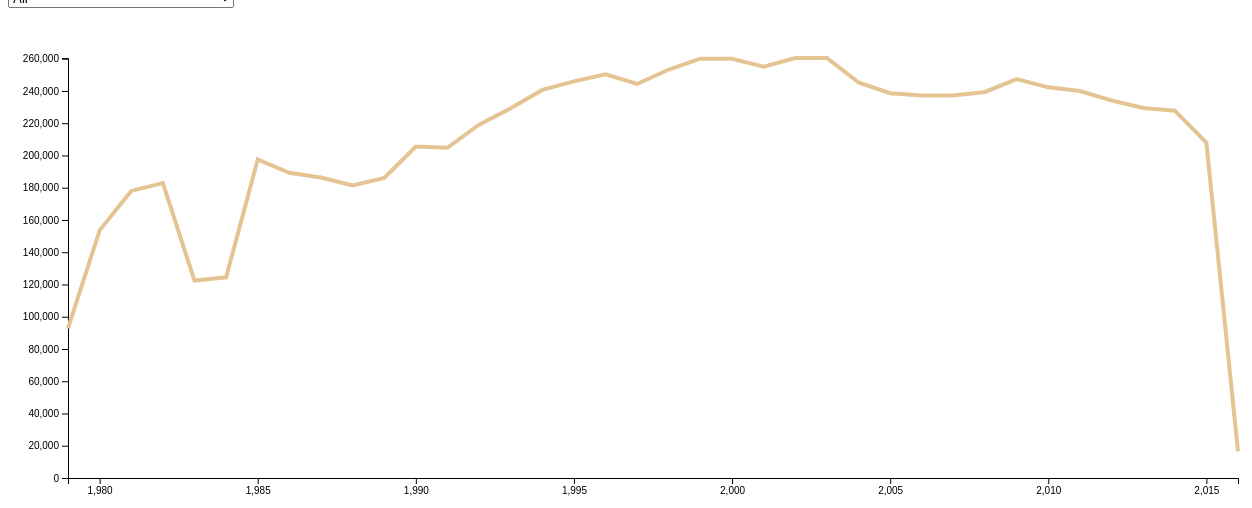
D3 v4 page, settled after 480 driven frames (8 s of simulated time); the page loaded 1 data file(s).



// set the dimensions and margins of the graph
var margin = {top: 50, right: 30, bottom: 30, left: 60},
    width = 1260 - margin.left - margin.right,
    height = 500 - margin.top - margin.bottom;

// append the svg object to the body of the page
var svg = d3.select("#TotalSuicide")
  .append("svg")
    .attr("width", width + margin.left + margin.right)
    .attr("height", height + margin.top + margin.bottom)
  .append("g")
    .attr("transform",
          "translate(" + margin.left + "," + margin.top + ")");

//Read the data
d3.csv("linechartdropdowndata5.csv", function(data) {

    // List of groups (here I have one group per column)
    var allGroup = d3.map(data, function(d){return(d.country)}).keys()

    // add the options to the button
    d3.select("#selectButton")
      .selectAll('myOptions')
     	.data(allGroup)
      .enter()
    	.append('option')
      .text(function (d) { return d; }) // text showed in the menu
      .attr("value", function (d) { return d; }) // corresponding value returned by the button

    // A color scale: one color for each group
    var myColor = d3.scaleOrdinal()
      .domain(allGroup)
      .range(d3.schemeSet2);

    // Add X axis --> it is a date format
    var x = d3.scaleLinear()
      .domain(d3.extent(data, function(d) { return d.year; }))
      .range([ 0, width ]);
    svg.append("g")
      .attr("transform", "translate(0," + height + ")")
      .call(d3.axisBottom(x).ticks(7));

    // Add Y axis
    var y = d3.scaleLinear()
      .domain([0, d3.max(data, function(d) { return +d.suicide_no; })])
      .range([ height, 0 ]);
    svg.append("g")
      .call(d3.axisLeft(y));

      //code aded by mani
var tooltip = svg.append("g").attr("class",tooltip)                                // **********
    .style("display", "none");

//tooltip.append("text").attr("x",15).attr("dy","1.2em").style("font-size","1.25em");
bisectDate = d3.bisector(function(d) { return d.year; }).left;
 tooltip.append("text")
            .attr("x", 15)
            .attr("y", 35)
            .text("Date:");
 tooltip.append("text")
            .attr("class", "tooltip-date")
            .attr("x", 50)
            .attr("y", 35);

   tooltip.append("text")
            .attr("x", 18)
            .attr("y", 18)
            .text("Suicides:");
 tooltip.append("text")
            .attr("class", "tooltip-likes")
            .attr("x", 85)
            .attr("y", 20);

    function mousemove() {
            var x0 = x.invert(d3.mouse(this)[0]),
                i = bisectDate(data, x0, 1),
                d0 = data[i - 1],
                d1 = data[i],
                d = x0 - d0.year > d1.year - x0 ? d1 : d0;
                 var xpos=d3.mouse(this)[0]-15;
                 var ypos=d3.mouse(this)[1]-30;
              tooltip.attr("transform", "translate(" + xpos + "," + ypos + ")");
        //    tooltip.attr("transform", "translate(" + x(d.year) + "," + y(d.suicide_no) + ")");
            tooltip.select(".tooltip-date").text(d.year);
            tooltip.select(".tooltip-likes").text(d.suicide_no);
        }//end of code added mani
    // Initialize line with first group of the list
    var line = svg
      .append('g')
      .append("path")
        .datum(data.filter(function(d){return d.country==allGroup[0]}))
        .attr("d", d3.line()
          .x(function(d) { return x(d.year) })
          .y(function(d) { return y(+d.suicide_no) })
        )
        .style("pointer-events", "all")
        .on("mouseover",function(d) { tooltip.style("display",null);})
        .on("mouseout",function() {tooltip.style("display","none");})
        .on("mousemove",mousemove)
        .attr("stroke", function(d){ return myColor("valueA") })
        .style("stroke-width", 4)
        .style("fill", "none")



    // A function that update the chart
    function update(selectedGroup) {
//code added mani




//end of code added by mani





      // Create new data with the selection?
      var dataFilter = data.filter(function(d){return d.country==selectedGroup})
    // Add Y axis
   var y = d3.scaleLinear()
       .domain([0, d3.max(dataFilter, function(d) { return +d.suicide_no; })])
    .range([ height, 0 ]);

var yAxis = d3.axisLeft().scale(y);
svg.call(yAxis);
         var x = d3.scaleLinear()
      .domain(d3.extent(data, function(d) { return d.year; }))
      .range([ 0, width ]);
        svg.append("g")
      .attr("transform", "translate(0," + height + ")")
      .call(d3.axisBottom(x).ticks(7));





//svg.append("g").call(d3.axisLeft(y));

   var tooltip1 = svg.select("g").attr("class",tooltip)                                // **********
    .style("display", "none");

//tooltip.append("text").attr("x",15).attr("dy","1.2em").style("font-size","1.25em");
bisectDate = d3.bisector(function(d) { return d.year; }).left;

 tooltip1.append("text")
            .attr("x", 15)
            .attr("y", 35)
            .text("Date:");
 tooltip1.append("text")
            .attr("class", "tooltip-date")
            .attr("x", 50)
            .attr("y", 35);

   tooltip1.append("text")
            .attr("x", 18)
            .attr("y", 18)
            .text("Suicides:");
 tooltip1.append("text")
            .attr("class", "tooltip-likes")
            .attr("x", 85)
            .attr("y", 20);


            function mousemove1() {
            var x0 = x.invert(d3.mouse(this)[0]),
                i = bisectDate(dataFilter, x0, 1),
                d0 = dataFilter[i - 1],
                d1 = dataFilter[i],
                d = x0 - d0.year > d1.year - x0 ? d1 : d0;
                 var xpos=d3.mouse(this)[0]-15;
                 var ypos=d3.mouse(this)[1]-30;
              tooltip1.attr("transform", "translate(" + xpos + "," + ypos + ")");
            tooltip1.attr("transform", "translate(" + x(d.year) + "," + y(d.suicide_no) + ")");
            tooltip1.console.log(d.year);
            tooltip1.console.log(d.suicide_no);

             tooltip1.select(".tooltip-date").text("11");
            tooltip1.select(".tooltip-likes").text("11");
        }
      // Give these new data to update line
      line
          .datum(dataFilter)
         //.transition()
          //.duration(5000)
          .attr("d", d3.line()
            .x(function(d) { return x(d.year) })
            .y(function(d) { return y(+d.suicide_no) })
          )
           .style("pointer-events", "all")
            .on("mouseover",function(d) { tooltip1.style("display",null);})
            .on("mouseout",function() {tooltip1.style("display","none");})
            .on("mousemove",mousemove1)
            .attr("stroke", function(d){ return myColor(selectedGroup) })




            //tooltip.select(".tooltip-date").text(d.year);
           // tooltip.select(".tooltip-likes").text(d.suicide_no);

    }








    // When the button is changed, run the updateChart function
    d3.select("#selectButton").on("change", function(d) {
        // recover the option that has been chosen
        var selectedOption = d3.select(this).property("value")
        // run the updateChart function with this selected option
        update(selectedOption)
    })

})




### data: linechartdropdowndata5.csv
country, year, suicide_no
All, 1979, 92790
All, 1980, 153548
All, 1981, 178014
All, 1982, 182893
All, 1983, 122430
All, 1984, 124427
All, 1985, 197533
All, 1986, 189225
All, 1987, 186364
All, 1988, 181416
All, 1989, 186043
All, 1990, 205507
All, 1991, 204756
All, 1992, 219100
All, 1993, 229243
All, 1994, 240628
All, 1995, 245915
All, 1996, 250353
All, 1997, 244322
All, 1998, 253279
All, 1999, 259984
All, 2000, 259905
All, 2001, 255071
All, 2002, 260401
All, 2003, 260429
All, 2004, 245249
All, 2005, 238622
All, 2006, 237200
All, 2007, 237211
All, 2008, 239368
All, 2009, 247324
All, 2010, 242243
All, 2011, 239972
All, 2012, 234085
All, 2013, 229421
All, 2014, 227793
All, 2015, 207908
All, 2016, 16483
Albania, 1985, 0
Albania, 1986, 0
Albania, 1987, 73
Albania, 1988, 63
Albania, 1989, 68
Albania, 1990, 0
Albania, 1991, 0
Albania, 1992, 47
Albania, 1993, 73
Albania, 1994, 50
Albania, 1995, 88
Albania, 1996, 89
Albania, 1997, 170
Albania, 1998, 154
Albania, 1999, 139
Albania, 2000, 54
Albania, 2001, 119
Albania, 2002, 133
Albania, 2003, 124
Albania, 2004, 146
Albania, 2005, 0
Albania, 2006, 0
... 3,626 more rows